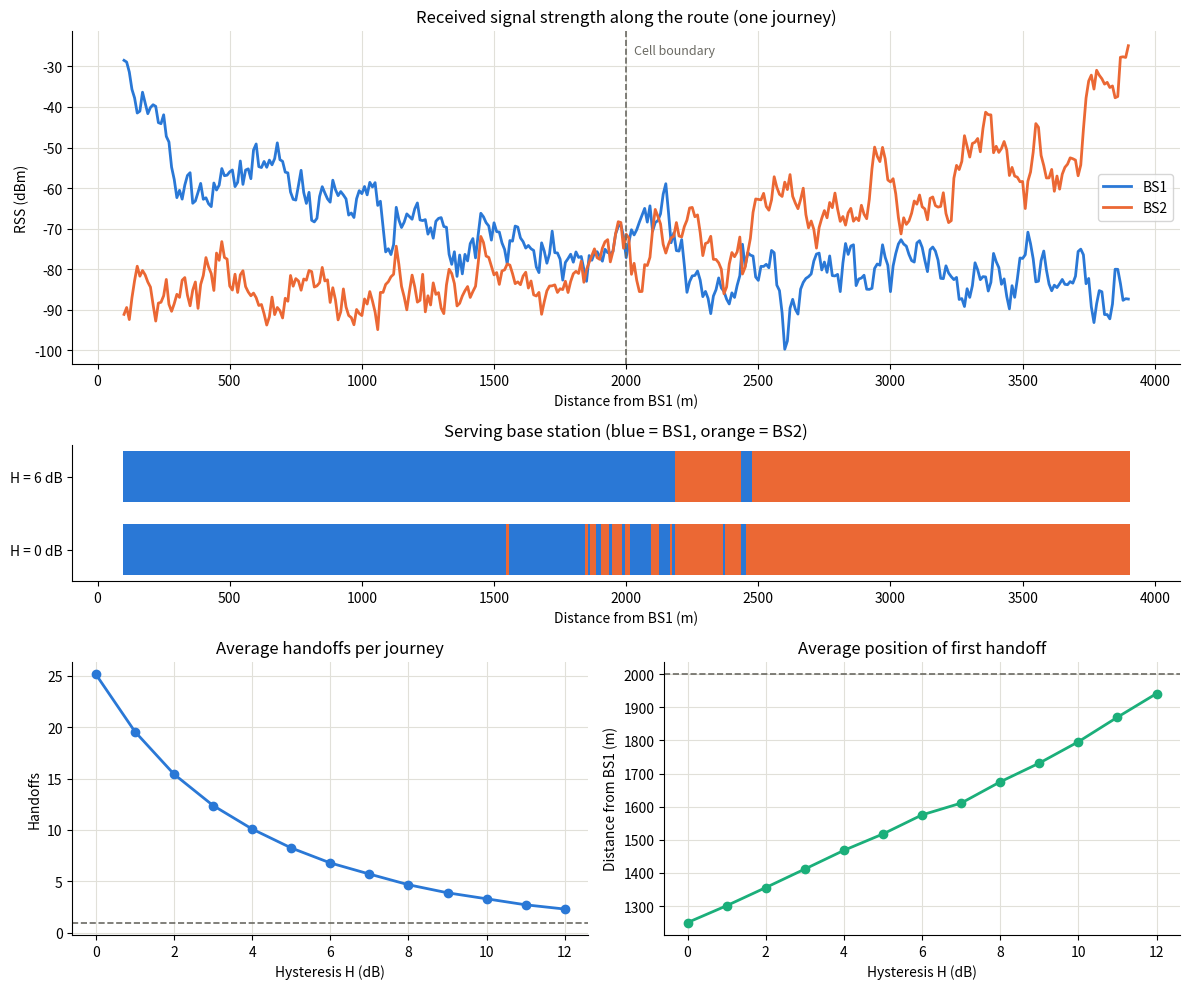

The script that saved this image:
"""
Ex. No. 19 - Handoff Simulation with Hysteresis
ITA0321 Mobile Computing Laboratory

Aim:
    To simulate a mobile moving in a straight line from base station BS1 to
    base station BS2, and to study how the hysteresis margin in the handoff
    decision affects the number of handoffs (ping-pong effect), the point at
    which the handoff happens and the signal quality.

Model:
    Received signal (dBm)  RSS(d) = Pt - PL(d) + X
    Log-distance path loss PL(d) = PL(d0) + 10 n log10(d / d0)
    Shadowing X            zero-mean Gaussian (sigma dB), correlated along
                           the route (Gudmundson model):
                           X[k] = rho X[k-1] + sqrt(1 - rho^2) * N(0, sigma),
                           rho = exp(-step / d_corr)

Handoff rule (relative signal strength with hysteresis H):
    Hand off from the serving BS to the other BS only when
        RSS_other > RSS_serving + H
    H = 0 dB gives many unnecessary back-and-forth handoffs ("ping-pong");
    a large H avoids them but delays the handoff, so the mobile stays on a
    weak signal for longer.
"""

import numpy as np
import matplotlib.pyplot as plt

# ------------------------- Input parameters -------------------------
Pt_dbm = 43.0            # BS transmit power (20 W)
f_hz = 900e6             # carrier frequency
n_exp = 3.5              # path-loss exponent
d0 = 100.0               # reference distance (m)
D = 4000.0               # distance between BS1 and BS2 (m)
step = 10.0              # measurement spacing along the route (m)
sigma_db = 6.0           # shadowing standard deviation (dB)
d_corr = 50.0            # shadowing decorrelation distance (m)
rss_min_dbm = -90.0      # weakest usable signal; below this the call is at risk
hysteresis_demo = [0, 6] # values compared in the single-run plot (dB)
hysteresis_sweep = np.arange(0, 13, 1)   # values for the Monte Carlo study (dB)
monte_carlo_runs = 500
seed = 7
# --------------------------------------------------------------------

PL0 = 20 * np.log10(4 * np.pi * d0 * f_hz / 3e8)   # free-space loss at d0
x = np.arange(d0, D - d0 + step, step)              # mobile positions from BS1 (m)
rng = np.random.default_rng(seed)


def path_loss_db(d):
    return PL0 + 10 * n_exp * np.log10(np.maximum(d, 1.0) / d0)


def correlated_shadowing(num_samples):
    rho = np.exp(-step / d_corr)
    s = np.empty(num_samples)
    s[0] = rng.normal(0, sigma_db)
    for k in range(1, num_samples):
        s[k] = rho * s[k - 1] + np.sqrt(1 - rho ** 2) * rng.normal(0, sigma_db)
    return s


def rss_profiles():
    """Received power from BS1 and BS2 along the route (one random realisation)."""
    rss1 = Pt_dbm - path_loss_db(x) + correlated_shadowing(len(x))
    rss2 = Pt_dbm - path_loss_db(D - x) + correlated_shadowing(len(x))
    return np.vstack([rss1, rss2])


def simulate_handoff(rss, hyst_db):
    """Apply the hysteresis rule. Returns serving BS index per position and handoff indices."""
    serving = 0                                  # start on BS1
    serving_trace = np.empty(rss.shape[1], dtype=int)
    handoffs = []
    for k in range(rss.shape[1]):
        other = 1 - serving
        if rss[other, k] > rss[serving, k] + hyst_db:
            serving = other
            handoffs.append(k)
        serving_trace[k] = serving
    return serving_trace, handoffs


# -------------------- Part 1: one mobile journey --------------------
rss = rss_profiles()
print("HANDOFF SIMULATION WITH HYSTERESIS")
print("=" * 66)
print(f"BS separation {D / 1000:.1f} km, path-loss exponent {n_exp},"
      f" shadowing sigma {sigma_db} dB")
print()
print("Part 1 - single journey from BS1 to BS2")
traces = {}
for H in hysteresis_demo:
    trace, ho = simulate_handoff(rss, H)
    traces[H] = trace
    positions = ", ".join(f"{x[k]:.0f}" for k in ho)
    print(f"  H = {H:>2} dB : {len(ho):>2} handoff(s) at x = {positions} m")

# ------------------- Part 2: Monte Carlo study ----------------------
# Every hysteresis value is tested on the same set of random journeys.
num_h = len(hysteresis_sweep)
counts = np.zeros((num_h, monte_carlo_runs))
first_pos = np.full((num_h, monte_carlo_runs), np.nan)
weak = np.zeros((num_h, monte_carlo_runs), dtype=bool)
for run in range(monte_carlo_runs):
    r = rss_profiles()
    for h_idx, H in enumerate(hysteresis_sweep):
        trace, ho = simulate_handoff(r, H)
        counts[h_idx, run] = len(ho)
        if ho:
            first_pos[h_idx, run] = x[ho[0]]
        serving_rss = r[trace, np.arange(len(x))]
        weak[h_idx, run] = np.any(serving_rss < rss_min_dbm)

avg_handoffs = counts.mean(axis=1)
avg_first_pos = np.nanmean(first_pos, axis=1)
pct_weak = 100 * weak.mean(axis=1)

print()
print(f"Part 2 - average over {monte_carlo_runs} journeys (ideal = 1 handoff near"
      f" {D / 2:.0f} m)")
print(f"  {'H (dB)':>6} | {'Avg handoffs':>12} | {'Ping-pong':>9} |"
      f" {'1st handoff (m)':>15} | {'Runs < ' + str(int(rss_min_dbm)) + ' dBm':>15}")
print("  " + "-" * 70)
for H, n_ho, pos, weak in zip(hysteresis_sweep, avg_handoffs, avg_first_pos, pct_weak):
    print(f"  {H:>6} | {n_ho:>12.2f} | {n_ho - 1:>9.2f} | {pos:>15.0f} | {weak:>14.1f}%")

print()
print("Observation: increasing the hysteresis removes ping-pong handoffs, but the")
print("handoff happens later along the route, so the mobile stays longer on a")
print("weakening signal and more journeys dip below the usable level. A margin of")
print("a few dB balances the two.")

# ------------------------------ Plots ------------------------------
BLUE, ORANGE, AQUA, GRAY = "#2a78d6", "#eb6834", "#1baf7a", "#6b6a63"
plt.rcParams.update({
    "axes.spines.top": False, "axes.spines.right": False,
    "axes.grid": True, "grid.color": "#e1e0d9", "grid.linewidth": 0.8,
    "lines.linewidth": 2, "axes.axisbelow": True,
})

fig = plt.figure(figsize=(12, 10))
grid = fig.add_gridspec(3, 2, height_ratios=[2.2, 0.9, 1.8])

ax_rss = fig.add_subplot(grid[0, :])
ax_rss.plot(x, rss[0], color=BLUE, label="BS1")
ax_rss.plot(x, rss[1], color=ORANGE, label="BS2")
ax_rss.axvline(D / 2, color=GRAY, linestyle="--", linewidth=1.2)
ax_rss.text(D / 2 + 30, rss.max() - 2, "Cell boundary", color=GRAY, fontsize=9)
ax_rss.set_title("Received signal strength along the route (one journey)")
ax_rss.set_xlabel("Distance from BS1 (m)")
ax_rss.set_ylabel("RSS (dBm)")
ax_rss.legend()

ax_srv = fig.add_subplot(grid[1, :], sharex=ax_rss)
for row, H in enumerate(hysteresis_demo):
    trace = traces[H]
    for bs, color in [(0, BLUE), (1, ORANGE)]:
        segments, start = [], None
        for k, s in enumerate(trace):
            if s == bs and start is None:
                start = k
            if (s != bs or k == len(trace) - 1) and start is not None:
                end = k if s != bs else k + 1
                segments.append((x[start] - step / 2, (end - start) * step))
                start = None
        ax_srv.broken_barh(segments, (row - 0.35, 0.7), facecolors=color)
ax_srv.set_yticks(range(len(hysteresis_demo)))
ax_srv.set_yticklabels([f"H = {H} dB" for H in hysteresis_demo])
ax_srv.set_title("Serving base station (blue = BS1, orange = BS2)")
ax_srv.set_xlabel("Distance from BS1 (m)")
ax_srv.grid(False)

ax_ho = fig.add_subplot(grid[2, 0])
ax_ho.plot(hysteresis_sweep, avg_handoffs, marker="o", markersize=6, color=BLUE)
ax_ho.axhline(1, color=GRAY, linestyle="--", linewidth=1.2)
ax_ho.set_title("Average handoffs per journey")
ax_ho.set_xlabel("Hysteresis H (dB)")
ax_ho.set_ylabel("Handoffs")

ax_pos = fig.add_subplot(grid[2, 1])
ax_pos.plot(hysteresis_sweep, avg_first_pos, marker="o", markersize=6, color=AQUA)
ax_pos.axhline(D / 2, color=GRAY, linestyle="--", linewidth=1.2)
ax_pos.set_title("Average position of first handoff")
ax_pos.set_xlabel("Hysteresis H (dB)")
ax_pos.set_ylabel("Distance from BS1 (m)")

plt.tight_layout()
plt.savefig("ex19_output.png", dpi=150)
plt.show()
